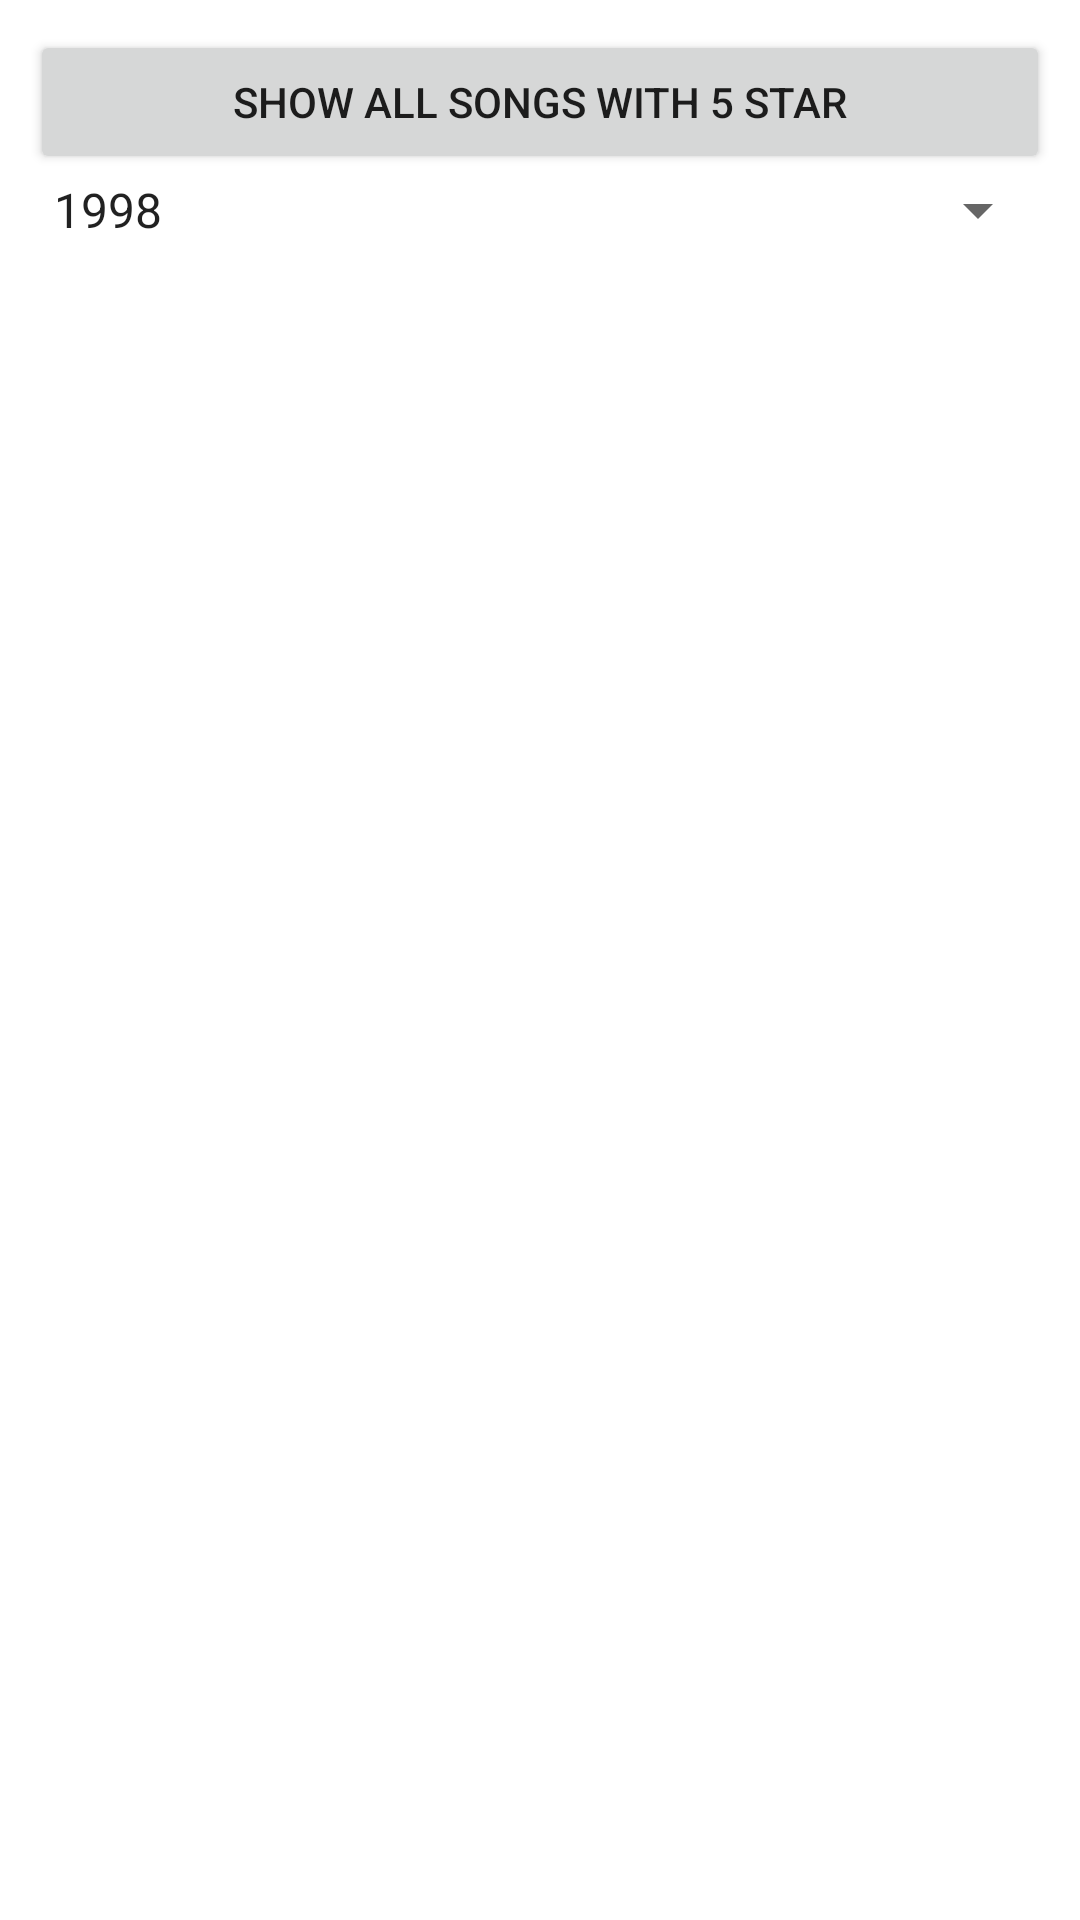

Layout XML and referenced resources for this Android screen:
<!-- AndroidManifest.xml: application theme Theme.L10_NDPSong -->
<!-- res/layout/activity_show.xml -->
<?xml version="1.0" encoding="utf-8"?>
<LinearLayout xmlns:android="http://schemas.android.com/apk/res/android"
    android:layout_width="match_parent"
    android:layout_height="match_parent"
    android:orientation="vertical"
    android:padding="10dp">

    <Button
        android:id="@+id/starbutton"
        android:layout_width="match_parent"
        android:layout_height="wrap_content"
        android:text="@string/starBtn" />

    <Spinner
        android:id="@+id/spinner"
        android:layout_width="match_parent"
        android:layout_height="wrap_content"
        android:entries="@array/spinnerItem"/>

    <ListView
        android:id="@+id/list"
        android:layout_width="match_parent"
        android:layout_height="match_parent" />
</LinearLayout>
<!-- resources referenced by this layout -->
<resources>
  <string-array name="spinnerItem">
          <item>1998</item>
          <item>2002</item>
          <item>2015</item>
      </string-array>
  <string name="starBtn">Show all songs with 5 star</string>
  <style name="Theme.L10_NDPSong" parent="Theme.MaterialComponents.DayNight.DarkActionBar">
          
          <item name="colorPrimary">@color/purple_500</item>
          <item name="colorPrimaryVariant">@color/purple_700</item>
          <item name="colorOnPrimary">@color/white</item>
          
          <item name="colorSecondary">@color/teal_200</item>
          <item name="colorSecondaryVariant">@color/teal_700</item>
          <item name="colorOnSecondary">@color/black</item>
          
          <item name="android:statusBarColor" tools:targetApi="l">?attr/colorPrimaryVariant</item>
          
      </style>
  <!-- not gathered from this repository: default colours our renderer supplied (Android Studio template values) -->
  <color name="purple_500">#FF6200EE</color>
  <color name="purple_700">#FF3700B3</color>
  <color name="teal_200">#FF03DAC5</color>
  <color name="teal_700">#FF018786</color>
  <color name="black">#FF000000</color>
  <color name="white">#FFFFFFFF</color>
</resources>
